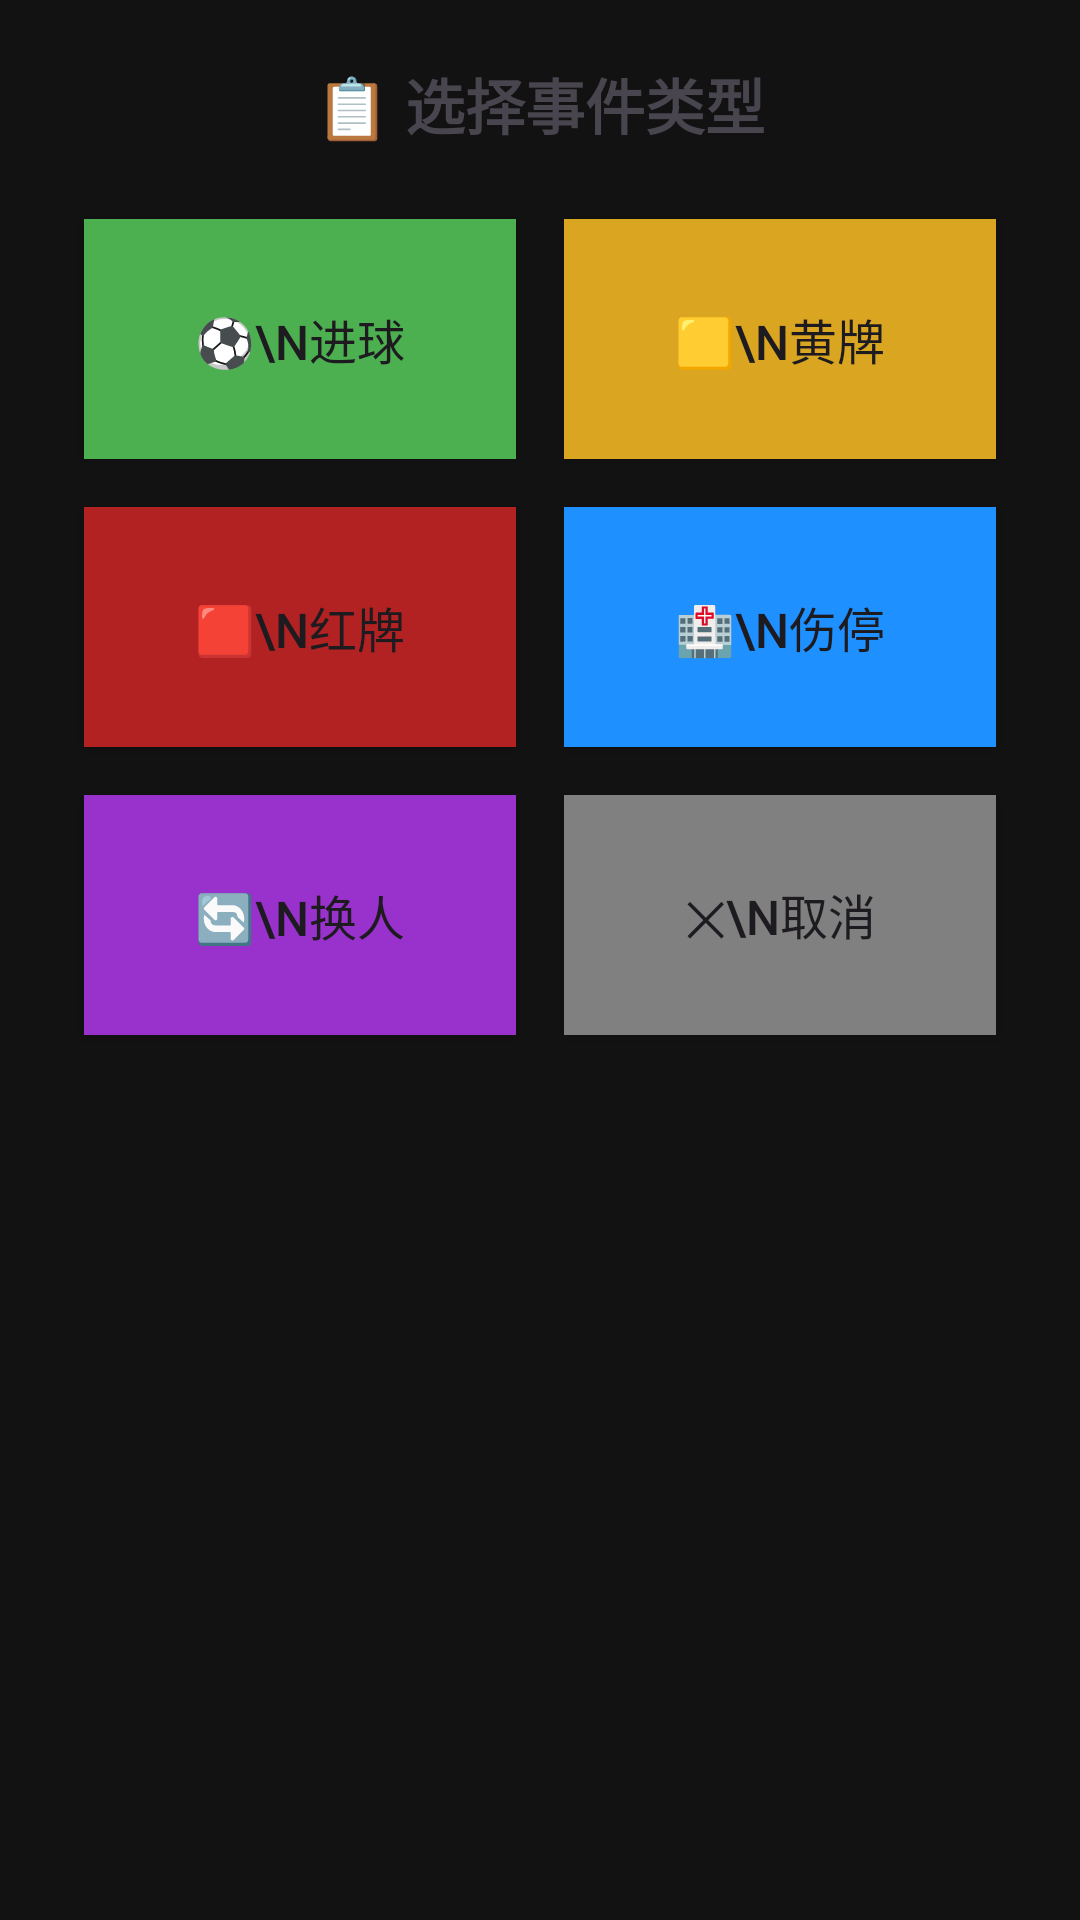

Layout XML and referenced resources for this Android screen:
<!-- AndroidManifest.xml: application theme Theme.MyApplication -->
<!-- res/layout/dialog_event_selection.xml -->
<?xml version="1.0" encoding="utf-8"?>
<LinearLayout xmlns:android="http://schemas.android.com/apk/res/android"
    android:layout_width="match_parent"
    android:layout_height="wrap_content"
    android:orientation="vertical"
    android:padding="20dp">

    <TextView
        android:layout_width="match_parent"
        android:layout_height="wrap_content"
        android:text="📋 选择事件类型"
        android:textSize="20sp"
        android:textStyle="bold"
        android:gravity="center"
        android:paddingBottom="16dp"/>

    
    <LinearLayout
        android:layout_width="match_parent"
        android:layout_height="wrap_content"
        android:orientation="horizontal"
        android:gravity="center">

        <Button
            android:id="@+id/btnGoal"
            android:layout_width="0dp"
            android:layout_height="80dp"
            android:layout_weight="1"
            android:layout_margin="8dp"
            android:text="⚽\n进球"
            android:textSize="16sp"
            android:background="#4CAF50"/>

        <Button
            android:id="@+id/btnYellow"
            android:layout_width="0dp"
            android:layout_height="80dp"
            android:layout_weight="1"
            android:layout_margin="8dp"
            android:text="🟨\n黄牌"
            android:textSize="16sp"
            android:background="#DAA520"/>
    </LinearLayout>

    
    <LinearLayout
        android:layout_width="match_parent"
        android:layout_height="wrap_content"
        android:orientation="horizontal"
        android:gravity="center">

        <Button
            android:id="@+id/btnRed"
            android:layout_width="0dp"
            android:layout_height="80dp"
            android:layout_weight="1"
            android:layout_margin="8dp"
            android:text="🟥\n红牌"
            android:textSize="16sp"
            android:background="#B22222"/>

        <Button
            android:id="@+id/btnInjury"
            android:layout_width="0dp"
            android:layout_height="80dp"
            android:layout_weight="1"
            android:layout_margin="8dp"
            android:text="🏥\n伤停"
            android:textSize="16sp"
            android:background="#1E90FF"/>
    </LinearLayout>

    
    <LinearLayout
        android:layout_width="match_parent"
        android:layout_height="wrap_content"
        android:orientation="horizontal"
        android:gravity="center">

        <Button
            android:id="@+id/btnSubstitution"
            android:layout_width="0dp"
            android:layout_height="80dp"
            android:layout_weight="1"
            android:layout_margin="8dp"
            android:text="🔄\n换人"
            android:textSize="16sp"
            android:background="#9932CC"/>

        <Button
            android:id="@+id/btnCancel"
            android:layout_width="0dp"
            android:layout_height="80dp"
            android:layout_weight="1"
            android:layout_margin="8dp"
            android:text="✕\n取消"
            android:textSize="16sp"
            android:background="#808080"/>
    </LinearLayout>

</LinearLayout>
<!-- resources referenced by this layout -->
<resources>
  <style name="Theme.MyApplication" parent="Theme.Material3.DayNight.NoActionBar">
          <item name="colorPrimary">#4CAF50</item>
          <item name="colorOnPrimary">#FFFFFF</item>
          <item name="colorPrimaryContainer">#1E1E1E</item>
          <item name="colorSecondary">#FF9800</item>
          <item name="android:windowBackground">#121212</item>
          <item name="android:statusBarColor">#121212</item>
          <item name="android:navigationBarColor">#121212</item>
      </style>
</resources>
